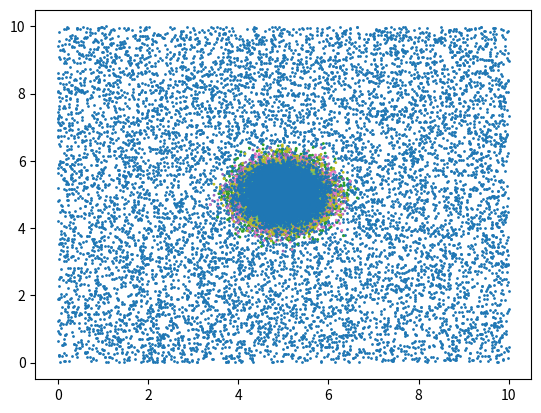

Write the Python code that produced this figure.
from matplotlib.pyplot import *
from random import *
from math import *
import scipy as scipy
import scipy.stats
from numpy import *


def random_particles(num_particles: int, x_range: tuple, y_range:tuple) -> list:
    ##make particles
    x_out = []
    y_out = []
    for i in range(0,num_particles):
        x_out.append(uniform(x_range[0], x_range[1]))
        y_out.append(uniform(y_range[0], y_range[1]))
    return x_out, y_out

def plot_particles(x_vals: list, y_vals: list, weights = 1):
    ##plot particles
    scatter(x_vals, y_vals, weights)
    show()

def find_current_estimate(x_vals: list, y_vals: list, weights: list) -> tuple:
    estimate_x = 0
    estimate_y = 0
    for i in range(0, len(x_vals)):
        estimate_x += x_vals[i]*weights[i]
        estimate_y += y_vals[i]*weights[i]
    return (estimate_x, estimate_y)

def normalize_weights(weights: list) -> list:
    total_weight = 0
    normalized_weights = []
    for i in weights:
        total_weight += i
    for j in range(0, len(weights)):
        normalized_weights.append(weights[j]/total_weight)
    return normalized_weights

def p2p_distance(point1: tuple, point2: tuple):
    x_diff = float(point1[0]-point2[0])
    y_diff = float(point1[1]-point2[1])
    distance = sqrt((x_diff**2) + (y_diff**2))
    return distance

def assign_weights(measurement: tuple, x_vals: list, y_vals: list, cov: float) -> list:
    location = 0
    weights = []
    distance = 0
    temp_weight = 0
    for i in range(0, len(x_vals)):
        distance = p2p_distance(measurement, (x_vals[i], y_vals[i]))
        #weights.append(1/(distance+cov))
        temp_weight = (scipy.stats.norm.pdf(distance, 0, cov))
        if temp_weight == 1:
            temp_weight = 0
        weights.append(temp_weight)
        weights[i] = weights[i] + 0.000000001
        
    return weights

def re_sample(x_values: list, y_values: list, normalized_weights: list, num_particles: int, cov: float):
    cum_sum = 0
    counter = 0
    x_return = []
    y_return = []
    weights_return = []
    for i in range(0, len(normalized_weights)):
        cum_sum += normalized_weights[i]*float(num_particles)
        while(counter<cum_sum):
            x_return.append(random.normal(x_values[i], cov))
            y_return.append(random.normal(y_values[i], cov))
            counter += 1
    for i in range(0, len(x_return)):
            weights_return.append(1)

    return x_return, y_return, weights_return
        
def main():
    num_particles = 10000
    x_range = (0,10)
    y_range = (0,10)
    x_vals = []
    y_vals = []
    weights = []
    current_estimate = ()
    normalized_weights = []
    UWB_covariance = 0.3

    x_vals, y_vals = random_particles(num_particles, x_range, y_range)
    plot_particles(x_vals, y_vals)

    for i in range(0,5):

        ##make

        #print(x_vals, y_vals)

        ##plot
 

        weights = assign_weights((5,5), x_vals, y_vals, UWB_covariance)
        normalized_weights = normalize_weights(weights)

        current_estimate = find_current_estimate(x_vals, y_vals, normalized_weights)
        print(str(current_estimate[0]) + ', ' + str(current_estimate[1]))

        plot_particles(x_vals, y_vals, weights)

        x_vals, y_vals, weights = re_sample(x_vals, y_vals, normalized_weights, num_particles, UWB_covariance)
        plot_particles(x_vals, y_vals, weights)

main()
